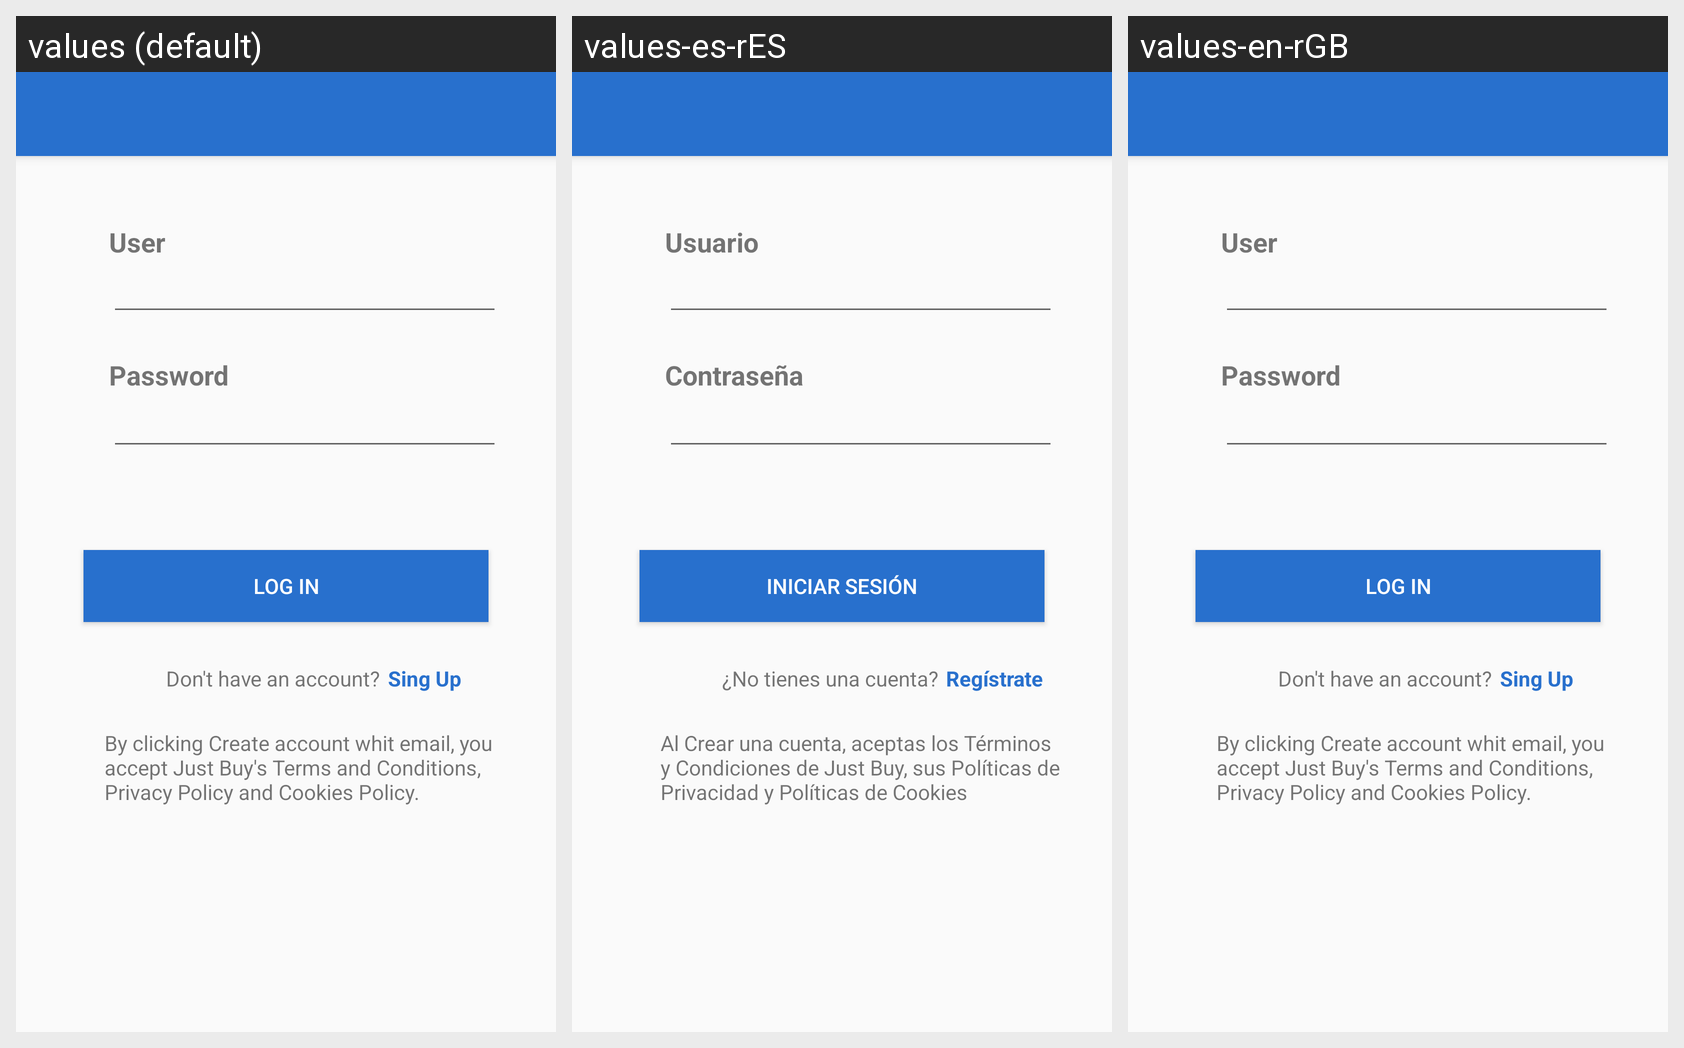

For this localized Android screen grid, give each drawn string resource with its value in every locale shown.
Android screen res/layout/app_bar_login.xml rendered under 3 locales, left to right: values (default), values-es-rES, values-en-rGB. Device: Nexus 5 (rendered at 1080×1920; each locale shown at half size, 540×960, under a caption strip naming it); theme AppTheme.
Strings drawn on this screen, with the default value and each locale's value (text and hints the layout hard-codes, and strings that could not be matched under every locale, appear in the picture but are not listed):

nick_label
  values: User
  values-es-rES: Usuario
  values-en-rGB: User

password_label
  values: Password
  values-es-rES: Contraseña
  values-en-rGB: Password

inicioSesion
  values: Log In
  values-es-rES: Iniciar Sesión
  values-en-rGB: Log In

policiesJB
  values: By clicking Create account whit email, you accept Just Buy's Terms and Conditions, Privacy Policy and Cookies Policy.
  values-es-rES: Al Crear una cuenta, aceptas los Términos y Condiciones de Just Buy, sus Políticas de Privacidad y Políticas de Cookies
  values-en-rGB: By clicking Create account whit email, you accept Just Buy's Terms and Conditions, Privacy Policy and Cookies Policy.

register_label
  values: Don't have an account?
  values-es-rES: ¿No tienes una cuenta?
  values-en-rGB: Don't have an account?

register
  values: Sing Up
  values-es-rES: Regístrate
  values-en-rGB: Sing Up
